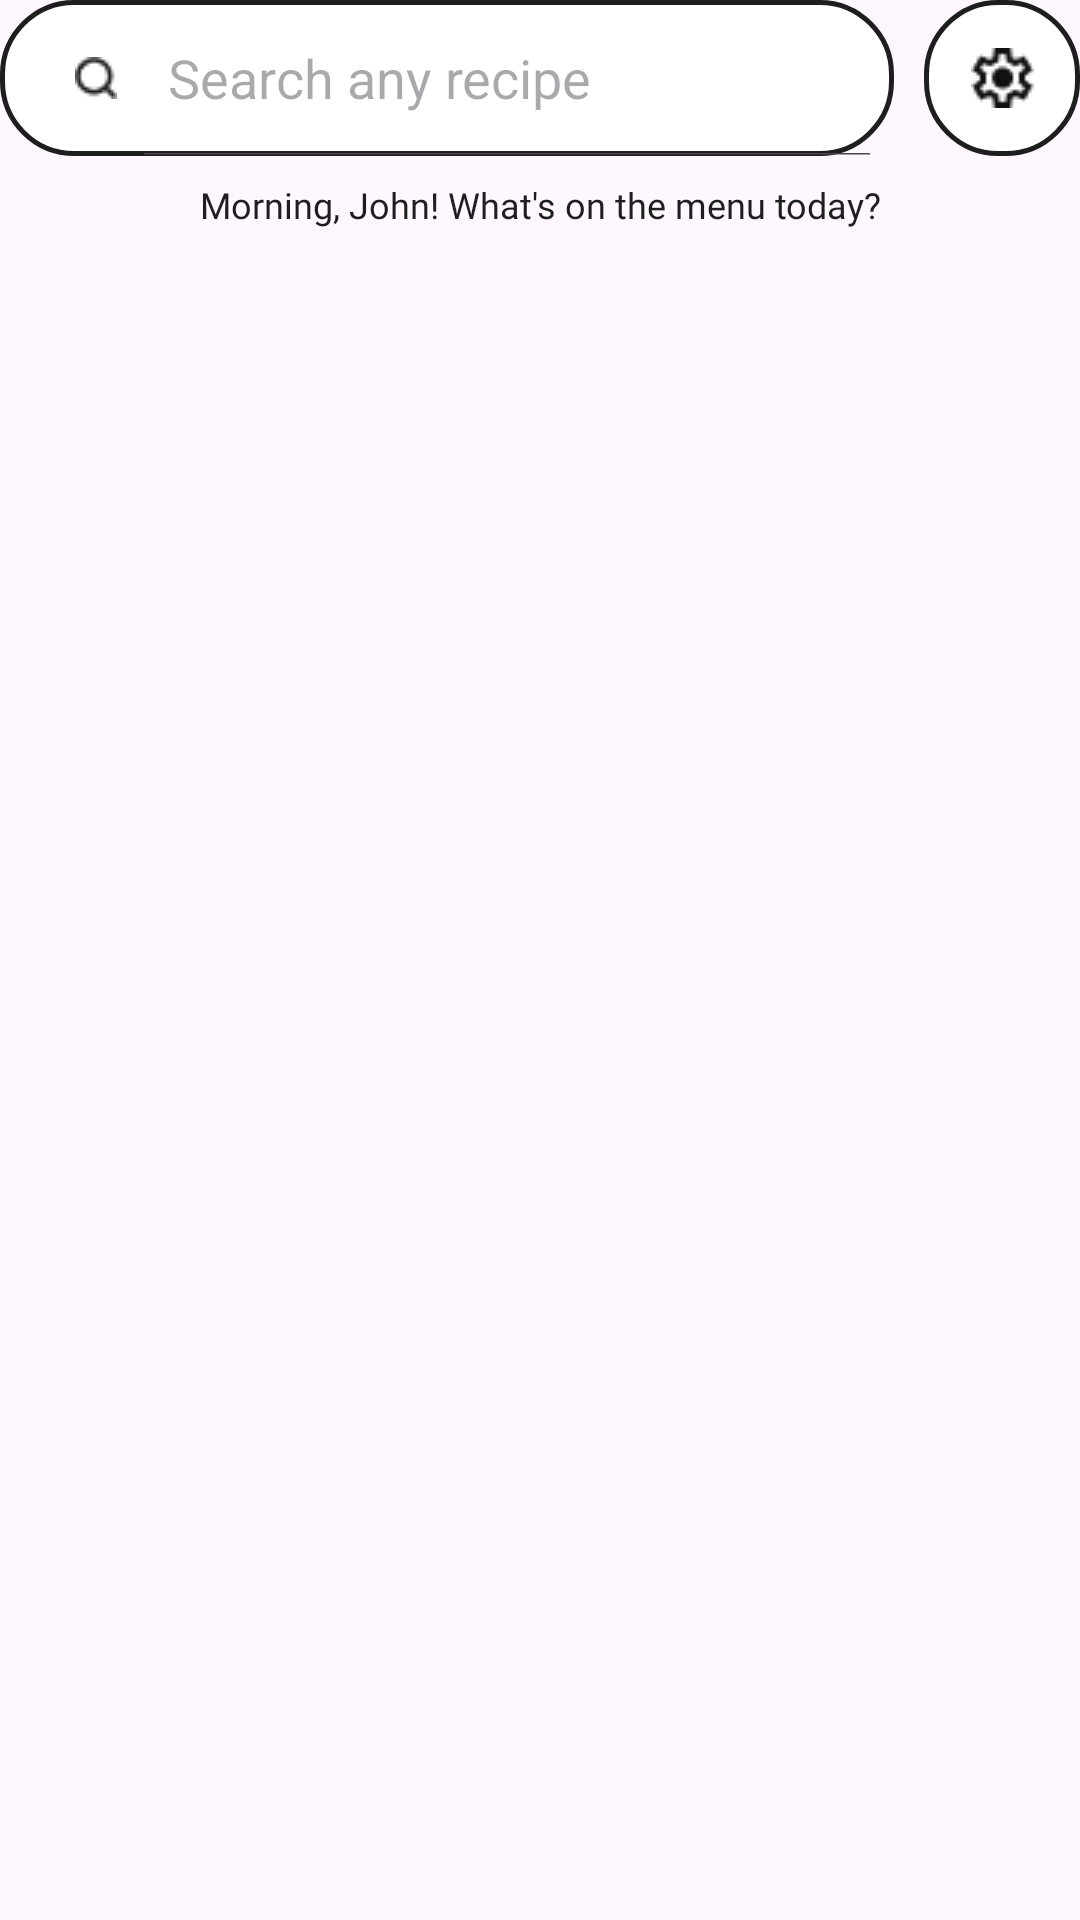

This screen was rendered from an Android layout file. Write that file and the resources it references.
<!-- AndroidManifest.xml: application theme Theme.DishDazzle -->
<!-- res/layout/fragment_recipe.xml -->
<?xml version="1.0" encoding="utf-8"?>
<androidx.core.widget.NestedScrollView
    xmlns:android="http://schemas.android.com/apk/res/android"
    xmlns:app="http://schemas.android.com/apk/res-auto"
    xmlns:tools="http://schemas.android.com/tools"
    android:layout_width="match_parent"
    android:layout_height="match_parent"
    android:layout_margin="20dp"
    tools:context=".ui.recipe.RecipeFragment">

    <androidx.constraintlayout.widget.ConstraintLayout
        android:layout_width="match_parent"
        android:layout_height="match_parent">

        <SearchView
            android:id="@+id/sv_search"
            android:layout_width="0dp"
            android:layout_height="52dp"
            android:layout_marginEnd="10dp"
            android:background="@drawable/bg_search"
            android:iconifiedByDefault="false"
            android:queryHint="@string/search_recipe"
            android:searchIcon="@drawable/ic_search"
            app:borderWidth="2dp"
            app:layout_constraintBottom_toBottomOf="@+id/fab_settings"
            app:layout_constraintEnd_toStartOf="@+id/fab_settings"
            app:layout_constraintHorizontal_bias="1.0"
            app:layout_constraintStart_toStartOf="parent"
            app:layout_constraintTop_toTopOf="@+id/fab_settings" />

        <ImageButton
            android:id="@+id/fab_settings"
            android:layout_width="52dp"
            android:layout_height="52dp"
            android:background="@drawable/bg_search"
            android:src="@drawable/ic_settings"
            app:layout_constraintEnd_toEndOf="parent"
            app:layout_constraintTop_toTopOf="parent" />

        <TextView
            android:id="@+id/tv_recipe"
            android:layout_width="match_parent"
            android:layout_height="wrap_content"
            android:paddingVertical="8dp"
            android:text="@string/greetings"
            android:textSize="12sp"
            android:textColor="@color/dark_gray"
            android:fontFamily="@font/poppins_medium"
            android:maxLines="2"
            android:gravity="center"
            app:layout_constraintTop_toBottomOf="@+id/sv_search"/>


        <androidx.recyclerview.widget.RecyclerView
            android:id="@+id/rv_recipe"
            android:layout_width="match_parent"
            android:layout_height="wrap_content"
            app:layout_constraintTop_toBottomOf="@+id/tv_recipe"
            tools:listitem="@layout/item_recipe" />

        <ProgressBar
            android:id="@+id/progress_bar"
            android:layout_width="wrap_content"
            android:layout_height="wrap_content"
            style="@style/ProgressBar"
            android:layout_marginTop="250dp"
            app:layout_constraintStart_toStartOf="parent"
            app:layout_constraintEnd_toEndOf="parent"
            app:layout_constraintTop_toTopOf="parent"/>


    </androidx.constraintlayout.widget.ConstraintLayout>
</androidx.core.widget.NestedScrollView>
<!-- res/layout/item_recipe.xml (included above) -->
<?xml version="1.0" encoding="utf-8"?>
<androidx.cardview.widget.CardView xmlns:android="http://schemas.android.com/apk/res/android"
    xmlns:app="http://schemas.android.com/apk/res-auto"
    xmlns:tools="http://schemas.android.com/tools"
    android:layout_width="wrap_content"
    android:layout_height="wrap_content"
    android:id="@+id/card_recipe"
    android:layout_gravity="top|center"
    android:layout_marginStart="4dp"
    android:layout_marginTop="8dp"
    android:layout_marginEnd="4dp"
    android:layout_marginBottom="8dp"
    android:elevation="16dp"
    app:cardCornerRadius="16dp">

    <androidx.constraintlayout.widget.ConstraintLayout
        android:layout_width="wrap_content"
        android:layout_height="wrap_content"
        android:paddingBottom="8dp">

        <ImageView
            android:id="@+id/iv_recipe_image"
            android:layout_width="152dp"
            android:layout_height="111dp"
            android:scaleType="centerCrop"
            android:src="@drawable/ic_placeholder"
            app:layout_constraintEnd_toEndOf="parent"
            app:layout_constraintStart_toStartOf="parent"
            app:layout_constraintTop_toTopOf="parent" />


        <ImageButton
            android:id="@+id/btn_recipe_favorite"
            android:layout_width="32dp"
            android:layout_height="32dp"
            android:layout_margin="2dp"
            android:background="@drawable/bg_circle_transparent"
            android:src="@drawable/ic_favorite_off"
            app:layout_constraintBottom_toBottomOf="@+id/iv_recipe_image"
            app:layout_constraintEnd_toEndOf="@+id/iv_recipe_image" />

        <TextView
            android:id="@+id/tv_recipe_title"
            android:layout_width="0dp"
            android:layout_height="wrap_content"
            android:layout_marginHorizontal="16dp"
            android:layout_marginTop="6dp"
            android:maxLines="1"
            android:ellipsize="end"
            android:text="@string/food_title"
            android:textSize="12sp"
            android:textColor="@color/dark_gray"
            android:fontFamily="@font/poppins_bold"
            app:layout_constraintEnd_toEndOf="parent"
            app:layout_constraintStart_toStartOf="parent"
            app:layout_constraintTop_toBottomOf="@+id/iv_recipe_image" />

        <TextView
            android:id="@+id/tv_recipe_region"
            android:layout_width="0dp"
            android:layout_height="wrap_content"
            android:ellipsize="end"
            android:fontFamily="@font/poppins_medium"
            android:maxLines="1"
            android:text="@string/food_region"
            android:textColor="@color/dark_gray"
            android:textSize="11sp"
            app:layout_constraintEnd_toEndOf="@+id/tv_recipe_title"
            app:layout_constraintStart_toStartOf="@+id/tv_recipe_title"
            app:layout_constraintTop_toBottomOf="@+id/tv_recipe_title"/>

    </androidx.constraintlayout.widget.ConstraintLayout>

</androidx.cardview.widget.CardView>
<!-- resources referenced by this layout -->
<resources>
  <color name="dark_gray">#1E1E1E</color>
  <!-- drawable bg_search (drawable) -->
  <?xml version="1.0" encoding="utf-8"?>
  <shape xmlns:android="http://schemas.android.com/apk/res/android">
      <solid android:color="@color/white"/>
      <corners android:radius="24dp"/>
      <stroke
          android:width="1.5dp"
          android:color="@color/dark_gray"/>
  </shape>
  <!-- drawable ic_placeholder: jpg bitmap (drawable, 17718 bytes) -->
  <!-- drawable ic_search: png bitmap (drawable, 432 bytes) -->
  <!-- drawable ic_settings: png bitmap (drawable, 573 bytes) -->
  <string name="food_region">Food region</string>
  <string name="food_title">Food title</string>
  <string name="greetings">Morning, John! What\'s on the menu today?</string>
  <string name="search_recipe">Search any recipe</string>
  <style name="ProgressBar">
          <item name="android:visibility">invisible</item>
      </style>
  <style name="Theme.DishDazzle" parent="Base.Theme.DishDazzle" />
  <color name="white">#FFFFFFFF</color>
  <style name="Base.Theme.DishDazzle" parent="Theme.Material3.DayNight">
          <item name="colorPrimary">@color/dark_red</item>
          <item name="colorPrimaryDark">@color/very_dark_red</item>
          <item name="colorAccent">@color/gray</item>
          <item name="android:statusBarColor">@color/white</item>
          <item name="android:navigationBarColor">@color/white</item>
      </style>
  <color name="dark_red">#692b26</color>
  <color name="very_dark_red">#25130E</color>
  <color name="gray">#757575</color>
</resources>
